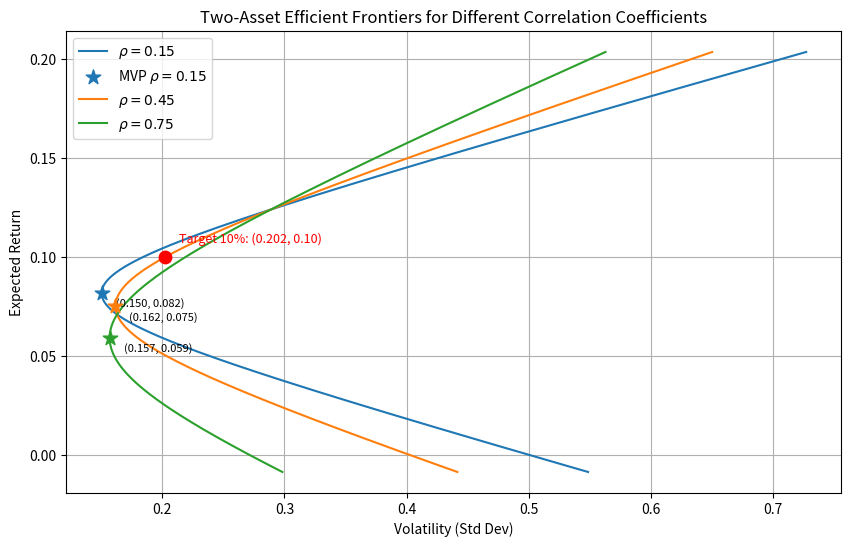

Reproduce this figure in Python.
import numpy as np
import matplotlib.pyplot as plt

# 给定参数
r1, r2 = 0.071, 0.124
vol1, vol2 = 0.163, 0.289
rhos = [0.15, 0.45, 0.75]
target_return = 0.10

# 用于画图的权重范围（涵盖最小方差组合）
w_range = np.linspace(-1.5, 2.5, 400)

# 准备画图
fig, ax = plt.subplots(figsize=(10, 6))

results = {}

for rho in rhos:
    # 组合方差与收益
    var = (w_range**2 * vol1**2 + (1 - w_range)**2 * vol2**2 +
           2 * w_range * (1 - w_range) * vol1 * vol2 * rho)
    std = np.sqrt(var)
    ret = w_range * r1 + (1 - w_range) * r2
    
    # 画有效前沿（限制在双曲线右半支，展示全部组合）
    ax.plot(std, ret, label=f'$\\rho={rho}$')
    
    # 最小方差组合
    # MVP权重（资产1）
    w_mvp = (vol2**2 - vol1 * vol2 * rho) / (vol1**2 + vol2**2 - 2 * vol1 * vol2 * rho)
    mvp_std = np.sqrt(w_mvp**2 * vol1**2 + (1 - w_mvp)**2 * vol2**2 +
                      2 * w_mvp * (1 - w_mvp) * vol1 * vol2 * rho)
    mvp_ret = w_mvp * r1 + (1 - w_mvp) * r2
    ax.scatter(mvp_std, mvp_ret, marker='*', s=120, zorder=5,
               label=f'MVP $\\rho={rho}$' if rho == rhos[0] else "")
    ax.annotate(f'({mvp_std:.3f}, {mvp_ret:.3f})', (mvp_std, mvp_ret),
                textcoords="offset points", xytext=(10, -10), fontsize=8)
    
    # 保存要求的结果
    if rho == 0.45:
        results['mvp_vol_at_rho45'] = mvp_std
        # 目标收益10%时的最小波动率（即有效前沿上对应点）
        w_target = (target_return - r2) / (r1 - r2)
        target_var = (w_target**2 * vol1**2 + (1 - w_target)**2 * vol2**2 +
                      2 * w_target * (1 - w_target) * vol1 * vol2 * rho)
        target_std = np.sqrt(target_var)
        results['frontier_vol_at_target'] = target_std
        ax.scatter(target_std, target_return, marker='o', color='red', s=80, zorder=5)
        ax.annotate(f'Target 10%: ({target_std:.3f}, {target_return:.2f})',
                    (target_std, target_return), textcoords="offset points",
                    xytext=(10, 10), fontsize=9, color='red')

ax.set_xlabel('Volatility (Std Dev)')
ax.set_ylabel('Expected Return')
ax.set_title('Two-Asset Efficient Frontiers for Different Correlation Coefficients')
ax.legend()
ax.grid(True)

# 保存图片
fig_path = 'efficient_frontier.png'
plt.savefig(fig_path, dpi=150, bbox_inches='tight')
plt.close()

results['figure_path'] = fig_path

# 按要求输出字典
result = results
